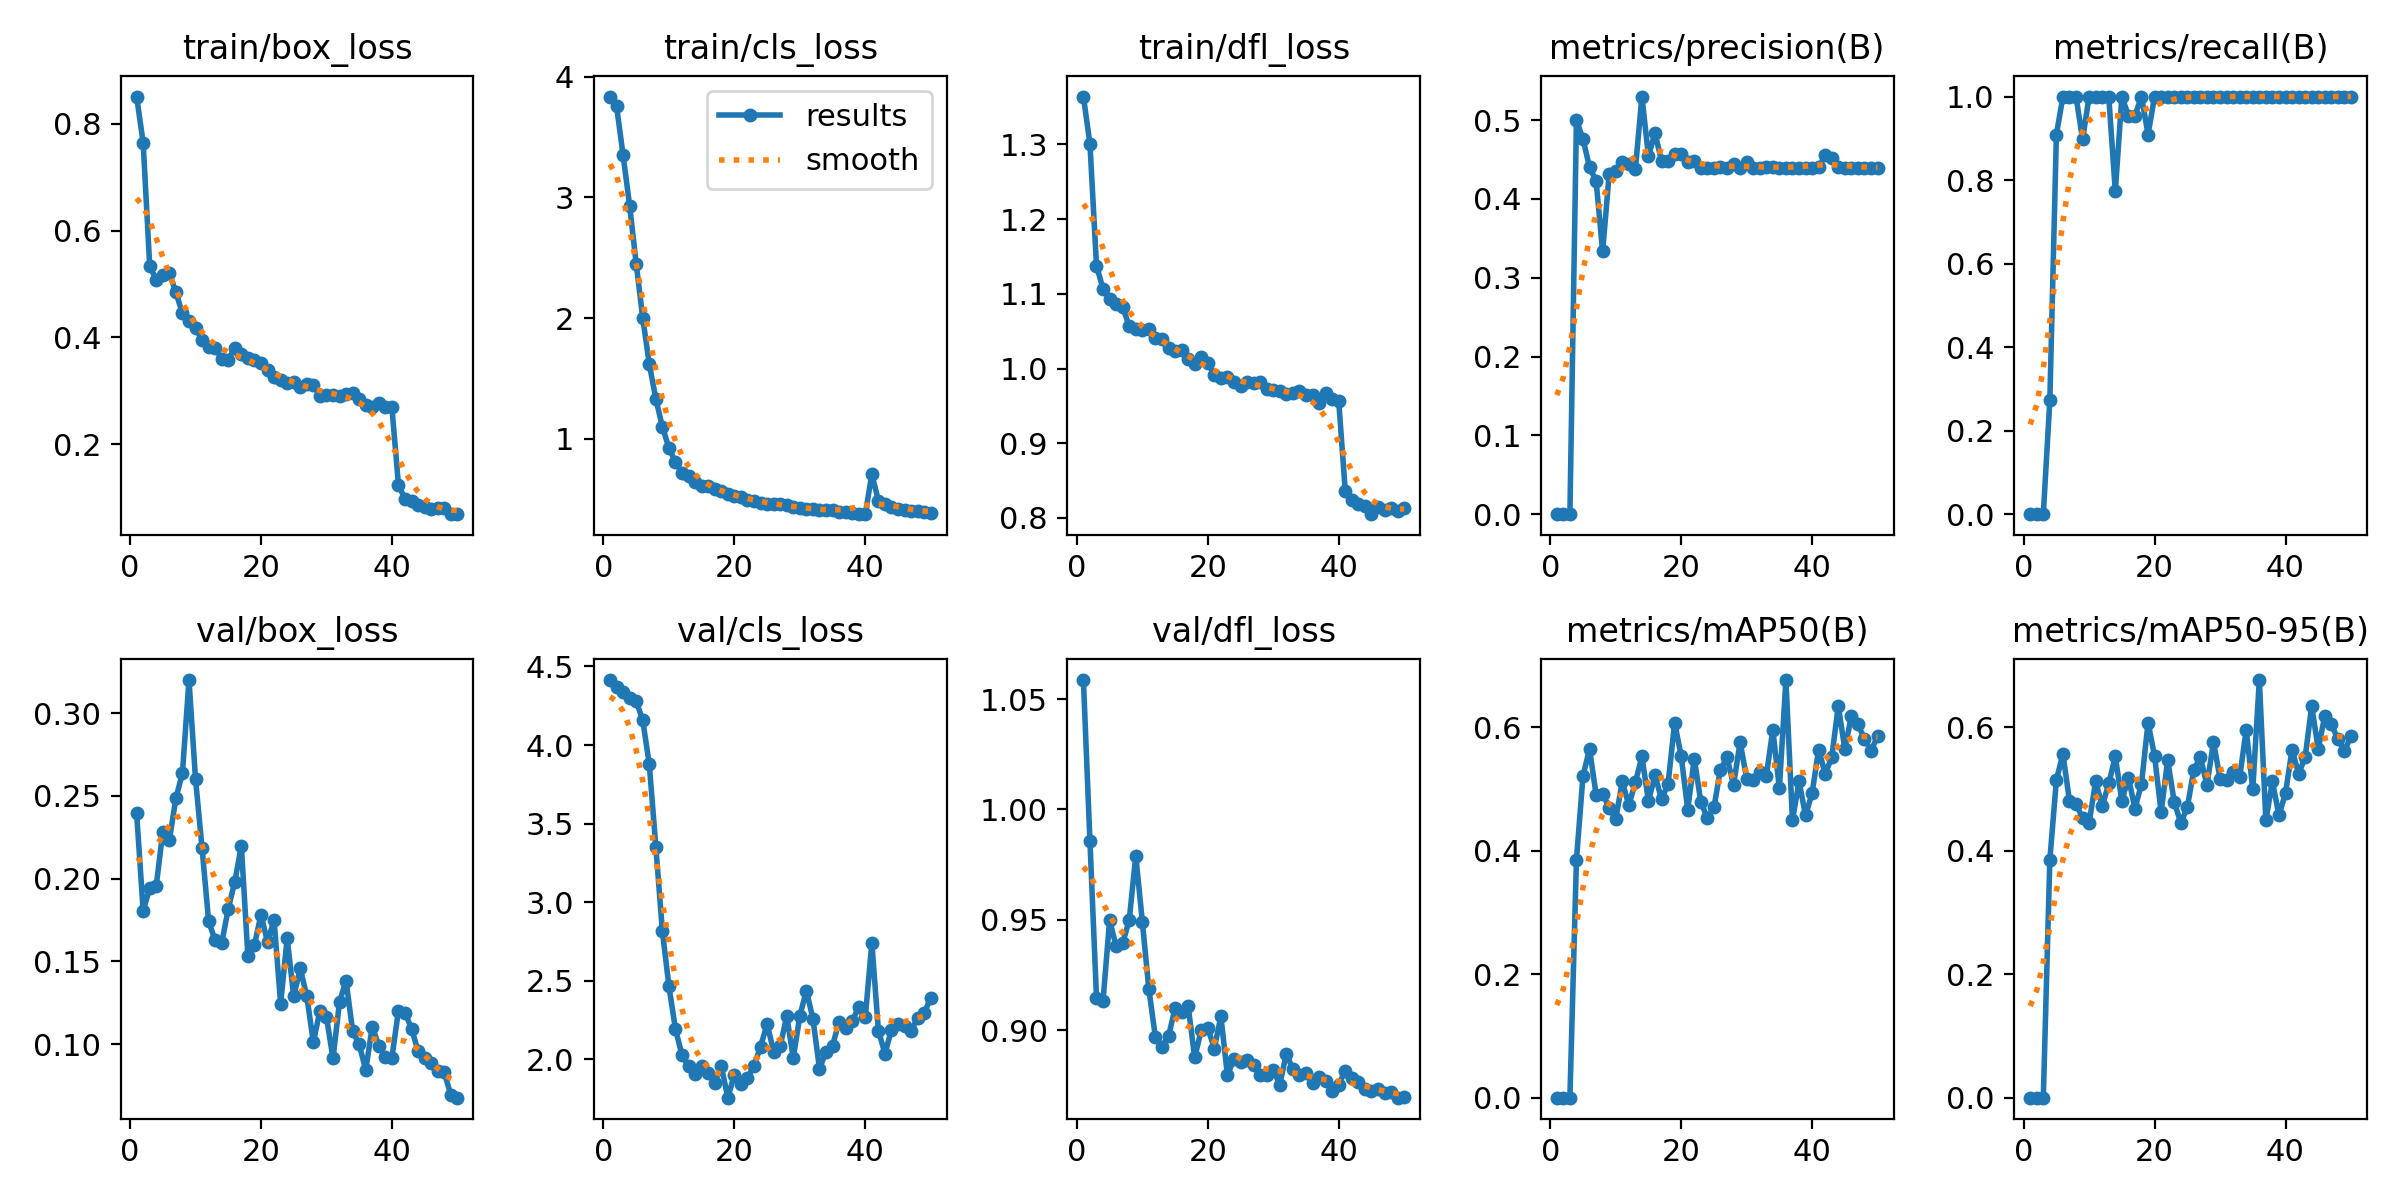

The data file committed next to this chart (first rows):
epoch, time, train/box_loss, train/cls_loss, train/dfl_loss, metrics/precision(B), metrics/recall(B), metrics/mAP50(B), metrics/mAP50-95(B), val/box_loss, val/cls_loss, val/dfl_loss, lr/pg0, lr/pg1, lr/pg2
1, 10.67, 0.8514, 3.835, 1.364, 0, 0, 0, 0, 0.2397, 4.414, 1.059, 2.502e-05, 2.502e-05, 2.502e-05
2, 14.69, 0.7648, 3.756, 1.301, 0, 0, 0, 0, 0.1807, 4.372, 0.9855, 5.31366e-05, 5.31366e-05, 5.31366e-05
3, 18.82, 0.534, 3.349, 1.138, 0, 0, 0, 0, 0.194, 4.337, 0.9147, 8.00974e-05, 8.00974e-05, 8.00974e-05
4, 22.97, 0.5084, 2.931, 1.107, 0.5, 0.2727, 0.3852, 0.3852, 0.1956, 4.302, 0.9133, 0.0001059, 0.0001059, 0.0001059
5, 27.28, 0.5169, 2.451, 1.094, 0.4762, 0.9091, 0.5208, 0.5144, 0.2283, 4.281, 0.9497, 0.0001306, 0.0001306, 0.0001306
6, 31.47, 0.5208, 2.002, 1.086, 0.44, 1, 0.5644, 0.5564, 0.2232, 4.157, 0.938, 0.000154, 0.000154, 0.000154
7, 35.64, 0.4842, 1.62, 1.082, 0.4231, 1, 0.4908, 0.4803, 0.2485, 3.878, 0.9393, 0.0001764, 0.0001764, 0.0001764
8, 39.85, 0.4449, 1.331, 1.057, 0.3333, 1, 0.4919, 0.476, 0.2637, 3.353, 0.9499, 0.0001976, 0.0001976, 0.0001976
9, 45.83, 0.4307, 1.099, 1.053, 0.4315, 0.8973, 0.4698, 0.4522, 0.32, 2.815, 0.979, 0.0002176, 0.0002176, 0.0002176
10, 52.38, 0.4168, 0.9243, 1.052, 0.4355, 1, 0.4508, 0.4449, 0.2601, 2.465, 0.9492, 0.0002365, 0.0002365, 0.0002365
11, 56.55, 0.3959, 0.8056, 1.053, 0.4468, 1, 0.512, 0.512, 0.2184, 2.191, 0.9184, 0.0002542, 0.0002542, 0.0002542
12, 60.71, 0.382, 0.7169, 1.041, 0.4449, 1, 0.4735, 0.4718, 0.1743, 2.024, 0.8968, 0.0002707, 0.0002707, 0.0002707
13, 64.87, 0.3801, 0.6882, 1.04, 0.4375, 1, 0.5103, 0.5087, 0.1626, 1.955, 0.8925, 0.0002861, 0.0002861, 0.0002861
14, 69.31, 0.3599, 0.6382, 1.028, 0.5299, 0.7727, 0.5525, 0.5525, 0.161, 1.906, 0.8972, 0.0003004, 0.0003004, 0.0003004
15, 73.44, 0.3579, 0.6055, 1.023, 0.4543, 1, 0.4804, 0.4804, 0.1817, 1.954, 0.9098, 0.0003014, 0.0003014, 0.0003014
16, 77.61, 0.381, 0.6075, 1.025, 0.4837, 0.9546, 0.5216, 0.5181, 0.1981, 1.91, 0.9081, 0.0002932, 0.0002932, 0.0002932
17, 81.78, 0.3689, 0.5805, 1.013, 0.4482, 0.9546, 0.4834, 0.4682, 0.2198, 1.851, 0.9109, 0.0002849, 0.0002849, 0.0002849
18, 85.95, 0.3615, 0.5661, 1.006, 0.4476, 1, 0.5081, 0.5081, 0.1531, 1.955, 0.8876, 0.0002766, 0.0002766, 0.0002766
19, 90.12, 0.3577, 0.5453, 1.015, 0.4569, 0.9091, 0.6073, 0.6073, 0.1599, 1.755, 0.8999, 0.0002684, 0.0002684, 0.0002684
20, 94.31, 0.3521, 0.5295, 1.008, 0.4572, 1, 0.5529, 0.5529, 0.1783, 1.901, 0.9011, 0.0002601, 0.0002601, 0.0002601
21, 98.5, 0.3387, 0.5161, 0.9914, 0.4466, 1, 0.4663, 0.4623, 0.1616, 1.839, 0.8916, 0.0002519, 0.0002519, 0.0002519
22, 102.7, 0.3258, 0.4947, 0.9873, 0.4477, 1, 0.5489, 0.5464, 0.175, 1.883, 0.9063, 0.0002436, 0.0002436, 0.0002436
23, 106.9, 0.321, 0.4843, 0.9882, 0.4392, 1, 0.4789, 0.4789, 0.1243, 1.959, 0.8795, 0.0002354, 0.0002354, 0.0002354
24, 111, 0.3145, 0.4708, 0.9824, 0.4395, 1, 0.4526, 0.4448, 0.1639, 2.08, 0.8868, 0.0002271, 0.0002271, 0.0002271
25, 115.2, 0.3169, 0.4635, 0.9769, 0.4396, 1, 0.4699, 0.4699, 0.1289, 2.224, 0.8857, 0.0002188, 0.0002188, 0.0002188
26, 119.5, 0.3068, 0.4623, 0.9818, 0.4399, 1, 0.5309, 0.5309, 0.1457, 2.048, 0.8866, 0.0002106, 0.0002106, 0.0002106
27, 123.6, 0.3119, 0.4571, 0.9805, 0.4399, 1, 0.551, 0.551, 0.1289, 2.083, 0.8841, 0.0002023, 0.0002023, 0.0002023
28, 127.9, 0.3105, 0.4522, 0.9826, 0.4448, 1, 0.5062, 0.5062, 0.1011, 2.274, 0.8794, 0.0001941, 0.0001941, 0.0001941
29, 132.2, 0.2911, 0.4322, 0.973, 0.4393, 1, 0.576, 0.576, 0.1201, 2.009, 0.8797, 0.0001858, 0.0001858, 0.0001858
30, 136.4, 0.2923, 0.4254, 0.9717, 0.4469, 1, 0.5166, 0.5166, 0.1164, 2.275, 0.882, 0.0001776, 0.0001776, 0.0001776
31, 140.7, 0.292, 0.4179, 0.9692, 0.4396, 1, 0.5143, 0.5143, 0.09134, 2.437, 0.8752, 0.0001693, 0.0001693, 0.0001693
32, 145, 0.2904, 0.421, 0.9662, 0.4395, 1, 0.5278, 0.5278, 0.1256, 2.256, 0.8893, 0.000161, 0.000161, 0.000161
33, 149.3, 0.2942, 0.4133, 0.9674, 0.4399, 1, 0.5207, 0.5191, 0.1383, 1.94, 0.8821, 0.0001528, 0.0001528, 0.0001528
34, 153.5, 0.2967, 0.4112, 0.9698, 0.44, 1, 0.5958, 0.5958, 0.1079, 2.048, 0.8798, 0.0001445, 0.0001445, 0.0001445
35, 157.8, 0.2849, 0.408, 0.964, 0.4397, 1, 0.5008, 0.4991, 0.09991, 2.087, 0.8806, 0.0001363, 0.0001363, 0.0001363
36, 162.1, 0.2738, 0.3962, 0.9643, 0.4397, 1, 0.6761, 0.6761, 0.08429, 2.239, 0.8759, 0.000128, 0.000128, 0.000128
37, 166.3, 0.2692, 0.3896, 0.9535, 0.4395, 1, 0.449, 0.449, 0.1105, 2.198, 0.8788, 0.0001198, 0.0001198, 0.0001198
38, 170.6, 0.2764, 0.385, 0.9676, 0.4395, 1, 0.5119, 0.5119, 0.0991, 2.242, 0.877, 0.0001115, 0.0001115, 0.0001115
39, 174.9, 0.2698, 0.3787, 0.9592, 0.4396, 1, 0.457, 0.457, 0.09193, 2.334, 0.8722, 0.0001032, 0.0001032, 0.0001032
40, 179.4, 0.269, 0.3751, 0.9566, 0.4395, 1, 0.4931, 0.4931, 0.09181, 2.268, 0.8752, 9.49926e-05, 9.49926e-05, 9.49926e-05
41, 188, 0.1241, 0.7071, 0.8363, 0.44, 1, 0.5636, 0.5636, 0.1202, 2.74, 0.8816, 8.6736e-05, 8.6736e-05, 8.6736e-05
42, 192.3, 0.09711, 0.4857, 0.8241, 0.4553, 1, 0.5243, 0.5243, 0.1189, 2.182, 0.8784, 7.84794e-05, 7.84794e-05, 7.84794e-05
43, 196.5, 0.0933, 0.4624, 0.8183, 0.4523, 1, 0.5509, 0.5509, 0.1094, 2.035, 0.8766, 7.02228e-05, 7.02228e-05, 7.02228e-05
44, 200.8, 0.08639, 0.4355, 0.8161, 0.4399, 1, 0.6342, 0.6342, 0.0957, 2.187, 0.8735, 6.19662e-05, 6.19662e-05, 6.19662e-05
45, 205, 0.08277, 0.4178, 0.805, 0.4398, 1, 0.5644, 0.5644, 0.09155, 2.223, 0.8726, 5.37096e-05, 5.37096e-05, 5.37096e-05
46, 209.2, 0.07921, 0.4082, 0.8143, 0.4397, 1, 0.6179, 0.6179, 0.08845, 2.209, 0.8733, 4.5453e-05, 4.5453e-05, 4.5453e-05
47, 213.4, 0.08015, 0.4049, 0.81, 0.4397, 1, 0.6046, 0.6046, 0.08345, 2.182, 0.8716, 3.71964e-05, 3.71964e-05, 3.71964e-05
48, 217.7, 0.07967, 0.4006, 0.8129, 0.4398, 1, 0.5804, 0.5804, 0.08285, 2.262, 0.8718, 2.89398e-05, 2.89398e-05, 2.89398e-05
49, 221.9, 0.06947, 0.3897, 0.8093, 0.4398, 1, 0.5617, 0.5617, 0.06935, 2.295, 0.8693, 2.06832e-05, 2.06832e-05, 2.06832e-05
50, 226.1, 0.06883, 0.3841, 0.8131, 0.4398, 1, 0.5849, 0.5849, 0.06763, 2.391, 0.8697, 1.24266e-05, 1.24266e-05, 1.24266e-05
